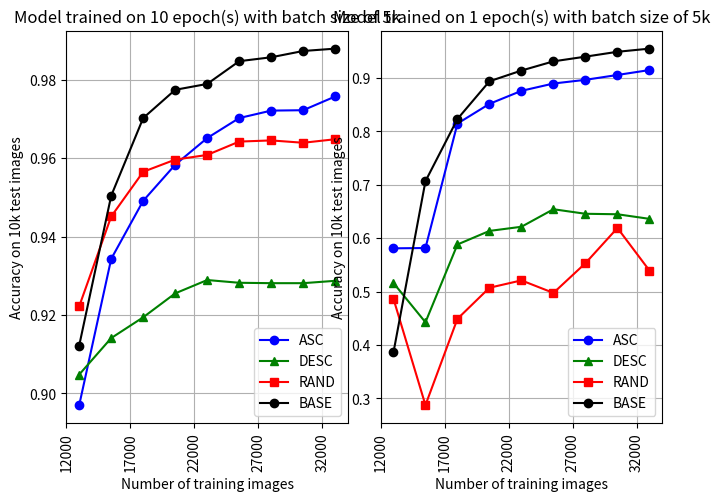
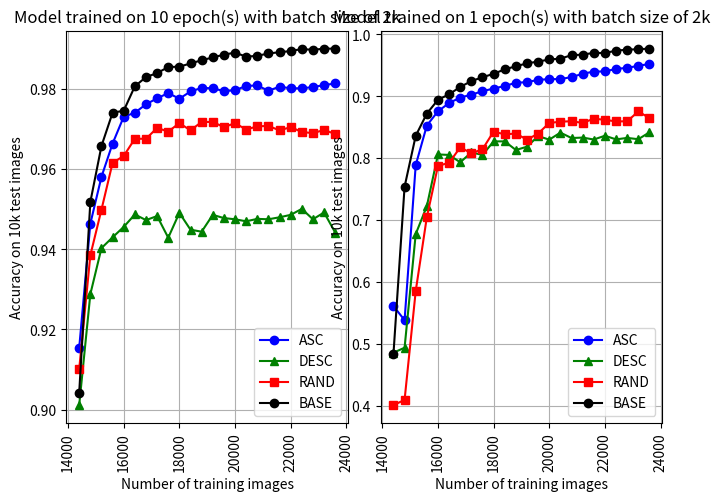
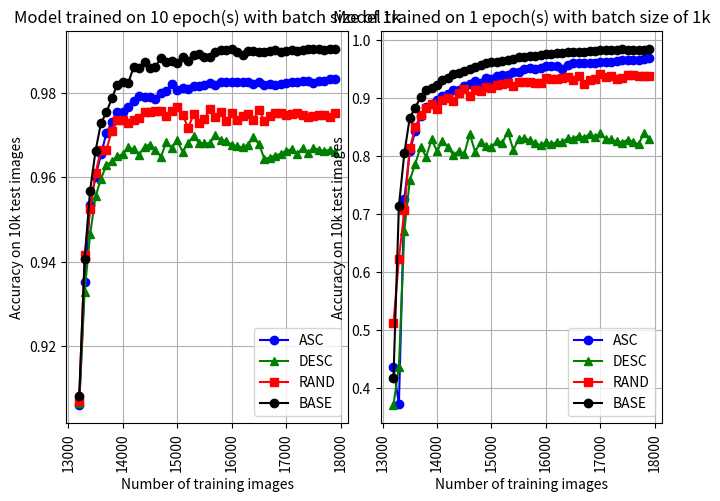

These figures' Python source, in order:
import matplotlib.pyplot as plt
import numpy as np


INITIAL_TRAIN_SET_SIZE = 12000
#epoch:10 and batch_size: 5000
BATCH_SIZE_5K = 5000
asce_b5k_e10 = [0.897, 0.9343, 0.9491, 0.9583, 0.9651, 0.9702, 0.9721, 0.9722, 0.9757]
desc_b5k_e10 = [0.9048, 0.9141, 0.9194, 0.9255, 0.9289, 0.9282, 0.9281, 0.9281, 0.9287]
rand_b5k_e10 = [0.9222, 0.9451, 0.9565, 0.9596, 0.9608, 0.9642, 0.9645, 0.9639, 0.9648]
base_b5k_e10 = [0.9122, 0.9504, 0.9702, 0.9774, 0.9789, 0.9847, 0.9857, 0.9873, 0.9879]
batch_5k_x_axis = list(np.arange(0,len(asce_b5k_e10))*BATCH_SIZE_5K + INITIAL_TRAIN_SET_SIZE)

#epoch:10 and batch_size: 2000
BATCH_SIZE_2K = 2000
asce_b2k_e10 = [0.9154, 0.9464, 0.9581, 0.9664, 0.9731, 0.9741, 0.9762, 0.9777, 0.979, 0.9776, 0.9794, 0.9803, 0.9802, 0.9795, 0.9797, 0.9808, 0.9809, 0.9796, 0.9806, 0.9802, 0.9802, 0.9805, 0.981, 0.9814]
desc_b2k_e10 = [0.9011, 0.9288, 0.9403, 0.943, 0.9456, 0.9487, 0.9473, 0.9483, 0.9429, 0.9491, 0.9449, 0.9444, 0.9486, 0.9478, 0.9475, 0.947, 0.9476, 0.9475, 0.948, 0.9486, 0.9501, 0.9475, 0.9492, 0.9442]
rand_b2k_e10 = [0.9101, 0.9385, 0.9499, 0.9616, 0.9633, 0.9676, 0.9676, 0.9703, 0.9694, 0.9715, 0.9697, 0.9718, 0.9718, 0.9705, 0.9715, 0.9699, 0.9707, 0.9708, 0.9697, 0.9705, 0.9693, 0.969, 0.9698, 0.9688]
base_b2k_e10 = [0.9042, 0.9518, 0.9658, 0.9741, 0.9746, 0.9807, 0.983, 0.984, 0.9855, 0.9856, 0.9864, 0.9872, 0.9879, 0.9886, 0.9891, 0.9881, 0.9883, 0.9889, 0.9892, 0.9895, 0.99, 0.9898, 0.9901, 0.9901]
batch_2k_x_axis = list(np.arange(0,len(asce_b2k_e10))*BATCH_SIZE_2K + INITIAL_TRAIN_SET_SIZE)


#epoch:10 and batch_size: 1000
BATCH_SIZE_1K = 1000
asce_b1k_e10 = [0.906, 0.9352, 0.9533, 0.9601, 0.9654, 0.9704, 0.9731, 0.9754, 0.9754, 0.9767, 0.978, 0.9791, 0.9789, 0.9789, 0.9784, 0.98, 0.9804, 0.982, 0.9807, 0.9811, 0.9809, 0.9815, 0.9816, 0.9817, 0.9822, 0.9819, 0.9826, 0.9824, 0.9824, 0.9826, 0.9826, 0.9826, 0.9821, 0.9824, 0.9818, 0.9821, 0.9817, 0.982, 0.9823, 0.9825, 0.9824, 0.9827, 0.9827, 0.9823, 0.9828, 0.9828, 0.9832, 0.9833]
desc_b1k_e10 = [0.9065, 0.9329, 0.9464, 0.9554, 0.9596, 0.9628, 0.9637, 0.9649, 0.9654, 0.967, 0.9666, 0.9653, 0.9672, 0.9677, 0.9664, 0.9648, 0.9683, 0.9669, 0.9687, 0.9659, 0.9681, 0.9697, 0.9681, 0.968, 0.968, 0.97, 0.9687, 0.9686, 0.9676, 0.9673, 0.967, 0.9677, 0.9694, 0.9678, 0.9643, 0.9646, 0.9651, 0.9655, 0.9662, 0.9666, 0.9655, 0.9669, 0.9658, 0.9669, 0.9665, 0.9661, 0.9665, 0.9659]
rand_b1k_e10 = [0.907, 0.9415, 0.9524, 0.9609, 0.9665, 0.9665, 0.971, 0.9735, 0.9735, 0.9728, 0.9736, 0.9739, 0.9755, 0.9755, 0.9756, 0.9756, 0.9745, 0.9757, 0.9766, 0.9748, 0.9716, 0.9749, 0.9729, 0.9738, 0.976, 0.9743, 0.9753, 0.9733, 0.9752, 0.9734, 0.9744, 0.9749, 0.9736, 0.9759, 0.9733, 0.9745, 0.9752, 0.9752, 0.9748, 0.975, 0.9751, 0.9747, 0.9742, 0.9745, 0.9748, 0.9747, 0.9742, 0.9751]
base_b1k_e10 = [0.9081, 0.9406, 0.9568, 0.9662, 0.9728, 0.9753, 0.9787, 0.9819, 0.9824, 0.9822, 0.9861, 0.9857, 0.9872, 0.9857, 0.9861, 0.9882, 0.9873, 0.9875, 0.9869, 0.9885, 0.9875, 0.9888, 0.9892, 0.9885, 0.9885, 0.9895, 0.99, 0.9901, 0.9902, 0.9897, 0.989, 0.9899, 0.9898, 0.9896, 0.9895, 0.9898, 0.99, 0.9895, 0.9898, 0.99, 0.9899, 0.9901, 0.9902, 0.9903, 0.9903, 0.9901, 0.9904, 0.9904]
batch_1k_x_axis = list(np.arange(0,len(asce_b1k_e10))*BATCH_SIZE_1K + INITIAL_TRAIN_SET_SIZE)

#epoch:1 and batch_size: 5000
BATCH_SIZE_5K = 5000
asce_b5k_e1 = [0.5809, 0.5815, 0.8145, 0.8514, 0.8758, 0.8895, 0.8964, 0.9055, 0.9147]
desc_b5k_e1 = [0.516, 0.4425, 0.5881, 0.6135, 0.6213, 0.6541, 0.6456, 0.6447, 0.6361]
rand_b5k_e1 = [0.4865, 0.2873, 0.4489, 0.5071, 0.5209, 0.4974, 0.5531, 0.619, 0.5393]
base_b5k_e1 = [0.3859, 0.7066, 0.8231, 0.8937, 0.9138, 0.931, 0.9398, 0.9489, 0.9548]
batch_5k_x_axis = list(np.arange(0,len(asce_b5k_e1))*BATCH_SIZE_5K + INITIAL_TRAIN_SET_SIZE)

#epoch:1 and batch_size: 2000
BATCH_SIZE_2K = 2000
asce_b2k_e1 = [0.5613, 0.5386, 0.7888, 0.8528, 0.8758, 0.8891, 0.8979, 0.9026, 0.9082, 0.9125, 0.9166, 0.9218, 0.9228, 0.9265, 0.9277, 0.9277, 0.931, 0.9363, 0.9399, 0.9401, 0.9442, 0.9459, 0.9491, 0.9522]
desc_b2k_e1 = [0.4861, 0.4941, 0.6776, 0.7226, 0.8061, 0.8053, 0.7934, 0.8094, 0.8053, 0.8272, 0.8272, 0.8133, 0.8186, 0.8357, 0.83, 0.8413, 0.8326, 0.8333, 0.8302, 0.8363, 0.8304, 0.8328, 0.8307, 0.8418]
rand_b2k_e1 = [0.4014, 0.4099, 0.5856, 0.7049, 0.7877, 0.7926, 0.8175, 0.808, 0.8145, 0.843, 0.8385, 0.8399, 0.8299, 0.8399, 0.8569, 0.859, 0.8597, 0.857, 0.8638, 0.862, 0.8594, 0.8596, 0.8755, 0.8648]
base_b2k_e1 = [0.484, 0.754, 0.8362, 0.8721, 0.8943, 0.9032, 0.9151, 0.9245, 0.9308, 0.9362, 0.9435, 0.9484, 0.9532, 0.956, 0.9594, 0.9608, 0.9663, 0.9672, 0.9701, 0.9698, 0.9737, 0.9752, 0.976, 0.9769]
batch_2k_x_axis = list(np.arange(0,len(asce_b2k_e1))*BATCH_SIZE_2K + INITIAL_TRAIN_SET_SIZE)


#epoch:10 and batch_size: 1000
BATCH_SIZE_1K = 1000
asce_b1k_e1 = [0.4347, 0.3708, 0.7252, 0.8083, 0.8427, 0.8687, 0.8835, 0.8895, 0.8956, 0.904, 0.9064, 0.9135, 0.9143, 0.9208, 0.9249, 0.9291, 0.9251, 0.9342, 0.9335, 0.9373, 0.9394, 0.9399, 0.944, 0.9448, 0.9492, 0.9513, 0.9497, 0.952, 0.9553, 0.9546, 0.9543, 0.9506, 0.9561, 0.9599, 0.9603, 0.9607, 0.9595, 0.9604, 0.9625, 0.9627, 0.9628, 0.9641, 0.9662, 0.9659, 0.9648, 0.9651, 0.968, 0.9681]
desc_b1k_e1 = [0.3696, 0.4357, 0.6711, 0.7579, 0.7861, 0.8156, 0.7984, 0.8283, 0.808, 0.826, 0.8154, 0.8014, 0.8085, 0.8031, 0.838, 0.807, 0.8245, 0.8168, 0.8152, 0.8259, 0.8229, 0.8412, 0.8107, 0.8285, 0.8307, 0.8273, 0.8228, 0.8181, 0.8234, 0.8205, 0.8239, 0.8234, 0.8307, 0.8294, 0.8348, 0.8309, 0.8378, 0.8322, 0.8391, 0.8285, 0.8283, 0.825, 0.8229, 0.8279, 0.8242, 0.8201, 0.839, 0.8285]
rand_b1k_e1 = [0.5106, 0.6224, 0.7061, 0.8128, 0.8492, 0.8702, 0.8821, 0.8893, 0.8813, 0.8961, 0.9005, 0.8949, 0.9084, 0.9152, 0.9031, 0.9139, 0.9115, 0.919, 0.9172, 0.9229, 0.9245, 0.9264, 0.92, 0.9269, 0.9271, 0.9279, 0.9251, 0.9258, 0.9336, 0.9321, 0.9328, 0.9348, 0.9363, 0.9305, 0.9381, 0.9237, 0.9301, 0.9326, 0.9408, 0.9368, 0.9375, 0.932, 0.9341, 0.9388, 0.9389, 0.937, 0.9381, 0.9372]
base_b1k_e1 = [0.4163, 0.7134, 0.8049, 0.866, 0.883, 0.9017, 0.9133, 0.9179, 0.9227, 0.9308, 0.9336, 0.9405, 0.9434, 0.9467, 0.9508, 0.954, 0.9562, 0.9595, 0.9614, 0.9619, 0.9643, 0.9656, 0.9678, 0.9698, 0.9715, 0.9727, 0.9722, 0.9734, 0.9755, 0.9754, 0.977, 0.9775, 0.9789, 0.9791, 0.9788, 0.9788, 0.9806, 0.9818, 0.9826, 0.9827, 0.983, 0.9826, 0.9837, 0.9833, 0.9835, 0.9826, 0.9836, 0.9851]
batch_1k_x_axis = list(np.arange(0,len(asce_b1k_e1))*BATCH_SIZE_1K + INITIAL_TRAIN_SET_SIZE)

# batch_5k_x_labels = list(np.arange(12000,60000,10000))
# print(batch_5k_x_labels)

#first plot
fix, (ax1,ax2) = plt.subplots(1, 2)
line1, = ax1.plot(batch_5k_x_axis, asce_b5k_e10 , marker='o', color='b',label='ASC')
line2, = ax1.plot(batch_5k_x_axis, desc_b5k_e10 , marker='^', color='g',label='DESC')
line3, = ax1.plot(batch_5k_x_axis, rand_b5k_e10 , marker='s', color='r',label='RAND')
line4, = ax1.plot(batch_5k_x_axis, base_b5k_e10 , marker='o', color='k',label='BASE')

ax1.set_title("Model trained on 10 epoch(s) with batch size of 5k")
ax1.set_xticklabels(batch_5k_x_axis, rotation="vertical")
ax1.set_xlabel("Number of training images")
ax1.set_ylabel("Accuracy on 10k test images")
ax1.legend()
ax1.grid()


line1, = ax2.plot(batch_5k_x_axis, asce_b5k_e1 , marker='o', color='b',label='ASC')
line2, = ax2.plot(batch_5k_x_axis, desc_b5k_e1 , marker='^', color='g',label='DESC')
line3, = ax2.plot(batch_5k_x_axis, rand_b5k_e1 , marker='s', color='r',label='RAND')
line4, = ax2.plot(batch_5k_x_axis, base_b5k_e1 , marker='o', color='k',label='BASE')

ax2.set_title("Model trained on 1 epoch(s) with batch size of 5k")
ax2.set_xticklabels(batch_5k_x_axis, rotation="vertical")
ax2.set_xlabel("Number of training images")
ax2.set_ylabel("Accuracy on 10k test images")
ax2.legend()
ax2.grid()

plt.subplots_adjust(
    top=0.948,
    bottom=0.131,
    left=0.055,
    right=0.986,
    hspace=0.2,
    wspace=0.116
)
# plt.savefig("b5k_combined.png", dpi=500)

plt.show()

#second plot
fix, (ax1,ax2) = plt.subplots(1, 2)
line1, = ax1.plot(batch_2k_x_axis, asce_b2k_e10 , marker='o', color='b',label='ASC')
line2, = ax1.plot(batch_2k_x_axis, desc_b2k_e10 , marker='^', color='g',label='DESC')
line3, = ax1.plot(batch_2k_x_axis, rand_b2k_e10 , marker='s', color='r',label='RAND')
line4, = ax1.plot(batch_2k_x_axis, base_b2k_e10 , marker='o', color='k',label='BASE')

ax1.set_title("Model trained on 10 epoch(s) with batch size of 2k")
ax1.set_xticklabels(batch_2k_x_axis, rotation="vertical")
ax1.set_xlabel("Number of training images")
ax1.set_ylabel("Accuracy on 10k test images")
ax1.legend()
ax1.grid()


line1, = ax2.plot(batch_2k_x_axis, asce_b2k_e1 , marker='o', color='b',label='ASC')
line2, = ax2.plot(batch_2k_x_axis, desc_b2k_e1 , marker='^', color='g',label='DESC')
line3, = ax2.plot(batch_2k_x_axis, rand_b2k_e1 , marker='s', color='r',label='RAND')
line4, = ax2.plot(batch_2k_x_axis, base_b2k_e1 , marker='o', color='k',label='BASE')

ax2.set_title("Model trained on 1 epoch(s) with batch size of 2k")
ax2.set_xticklabels(batch_2k_x_axis, rotation="vertical")
ax2.set_xlabel("Number of training images")
ax2.set_ylabel("Accuracy on 10k test images")
ax2.legend()
ax2.grid()

plt.subplots_adjust(
    top=0.948,
    bottom=0.131,
    left=0.055,
    right=0.986,
    hspace=0.2,
    wspace=0.116
)
# plt.savefig("b2k_combined.png", dpi=500)
plt.show()

#third plot
fix, (ax1,ax2) = plt.subplots(1, 2)
line1, = ax1.plot(batch_1k_x_axis, asce_b1k_e10 , marker='o', color='b',label='ASC')
line2, = ax1.plot(batch_1k_x_axis, desc_b1k_e10 , marker='^', color='g',label='DESC')
line3, = ax1.plot(batch_1k_x_axis, rand_b1k_e10 , marker='s', color='r',label='RAND')
line4, = ax1.plot(batch_1k_x_axis, base_b1k_e10 , marker='o', color='k',label='BASE')

ax1.set_title("Model trained on 10 epoch(s) with batch size of 1k")
ax1.set_xticklabels(batch_1k_x_axis, rotation="vertical")
ax1.set_xlabel("Number of training images")
ax1.set_ylabel("Accuracy on 10k test images")
ax1.legend()
ax1.grid()


line1, = ax2.plot(batch_1k_x_axis, asce_b1k_e1 , marker='o', color='b',label='ASC')
line2, = ax2.plot(batch_1k_x_axis, desc_b1k_e1 , marker='^', color='g',label='DESC')
line3, = ax2.plot(batch_1k_x_axis, rand_b1k_e1 , marker='s', color='r',label='RAND')
line4, = ax2.plot(batch_1k_x_axis, base_b1k_e1 , marker='o', color='k',label='BASE')

ax2.set_title("Model trained on 1 epoch(s) with batch size of 1k")
ax2.set_xticklabels(batch_1k_x_axis, rotation="vertical")
ax2.set_xlabel("Number of training images")
ax2.set_ylabel("Accuracy on 10k test images")
ax2.legend()
ax2.grid()

plt.subplots_adjust(
    top=0.948,
    bottom=0.131,
    left=0.055,
    right=0.986,
    hspace=0.2,
    wspace=0.116   
)
# plt.savefig("b1k_combined.png", dpi=500)
plt.show()

